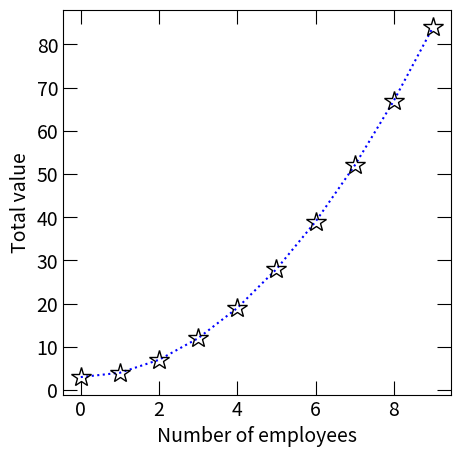

Reproduce this figure in Python. (Note: this script raises an exception after producing the figure.)
# IMPORTS (YOU CAN ADD MORE IF NEEDED)
import numpy as np
import pandas as pd
import matplotlib.pyplot as plt
import matplotlib.gridspec as gridspec
import os

from matplotlib.patches import Rectangle
import seaborn as sns


# %%

# =============================================================================
#     Q(example 0)
#        A basic plot of the equation y = x**2 + 3.
#        1. Add star markers
#        2. Make the line style (linestyle) doted (':')
#        3. Make the line color (color) blue.
#        4. Make the marker face color (mfc) transparent ('none').
#        5. Make the marker edge color (mec) "black"
#        6. Make the markers size (markersize) 15
#        7. Add tick markers to the top and right, make the direction "in"
#        8. DON'T FORGET TO "SHOW" YOUR RESULTS
# =============================================================================

########### THIS IS USEFUL! I AM SETTING THE GLOBAL FONT SIZE TO 14 ###########
plt.rcParams.update({'font.size': 14})
###############################################################################

plt.figure(figsize=(5,5))
x = np.arange(10)
y = x ** 2 + 3
plt.plot(x, y, '*', color='blue', linestyle=':', mfc='none', mec='k',
         markersize=15)
plt.tick_params(top=True, right=True, direction='in', length=10)
plt.ylabel('Total value')
plt.xlabel('Number of employees')
plt.savefig('example_figures/example0.png', bbox_inches='tight')
plt.show()


# %%
# =============================================================================
#     Q0 Plot "y = sin(x) + 2*tanh(x)" from x=-4 to x=4 with stepsize=0.1
#        1. Add circular markers
#        2. Make the line style (linestyle) dashed ('--')
#        3. Make the line color (color) maroon.
#        4. Make the marker face color (mfc) "white".
#        5. Make the marker edge color (mec) "black"
#        6. Add tick markers to the top and right, make the direction "in"
#           Make the ticks length 10
#        7. Set the xlim to (-4, 4), set the ylim to (-2, 3)
# =============================================================================









# %%
# =============================================================================
#     Q1 Plot the equation y = abs(exp(x) - x**(3))
#        0. Make the y-axis of the figure display on a log scale.
#         (change the figure, not your data)
#        1. Limit the x axis to values from -3, to 5.
#        2. Add a label to your data.
#        3. Add a legend to the bottom right. (figure this out)
#        4. Use square marker shapes.
#        6. Use a (non-boring) HEX color to set the marker face colors.
# =============================================================================








# %%
# =============================================================================
#     Q2 Plot three different equations to the same canvas.
#           50*sin(x), exp(x), x**2
#        1 . Make this look good. You are in charge of colors, linestyles,
#        markers, etc.
#        2. Please use different makers, colors, and lines for the different
#        data.
#        3. Label the three different lines and add a legend
# =============================================================================









# %%
# =============================================================================
#     Q3 Plot 2 XRD signals from the previous homework (you can find the data
#        and copy to a location where you can use it)
#        1. Make it look good. Eg. pleasant colors, tick marks facing in,
#        good axis, well-labeled, etc.
#        2. Add labels to each line (these don't have to be meaningful)
#        3. Look at the xaxis in range 10 eg. "xlim(3,13)". Make it interesting
#        4. Make sure you have x and y axis labels
# =============================================================================












# %%
# =============================================================================
#     Q4 Time to use subplots.
#        1. Make a histogram for each of your 2 XRD signals on one subplot
#        2. Make a histogram for the log XRD signals on the other subplot
#        3. Stack these plots one on top of another vertically.
#           That is, two rows, 1 column.
#        4. Make them look good using the same principles from above.
#           (consistent color schemes between plots, labeling, nice axes, etc.)
#        5. Make the histogram boxes outlined in black.
#        6. Make the boxes slightly transparent (maybe alpha=0.8ish)
#        7. Add enough bins that it looks good.
#
#           You will now need to work with "plt.axes". You can do all the same
#           things, but you might need to do it in a different way. For example
#           plt.ylabel() is now done on a per-axis basis using
#           axes[i].set_ylabel(). When in doubt search
#           "stuff I want to do" plus the library "matplotlib"
# =============================================================================













# %%
# =============================================================================
#     Q5 You will now be tasked with using gridspec. Take the two XRD signals
#        you were working with. On a single canvas use gridspec to make 3 axes.
#           - The axis (1) should have your xrd signal with a box around an
#           "interesting" part.
#           - The axis (2) should have should be the "zoomed" in location.
#           - The axis (3) should be the difference between the two signals
#           at the zoomed in location. An example is shown with the homework.
# =============================================================================















# %%
# =============================================================================
#     Q6-9 Generate 4 different plots of your choosing. Make them look good!
#          Follow the basic design principles I talked about.
#          One of the figures must be plotted against dates or times as the 
#          x axis.
#          SAVE ONE OF THESE FIGURES AS A PNG! Make sure it has the following
#              DPI=300, and bbox_inches='tight' (plt.savefig is the command)
# =============================================================================
